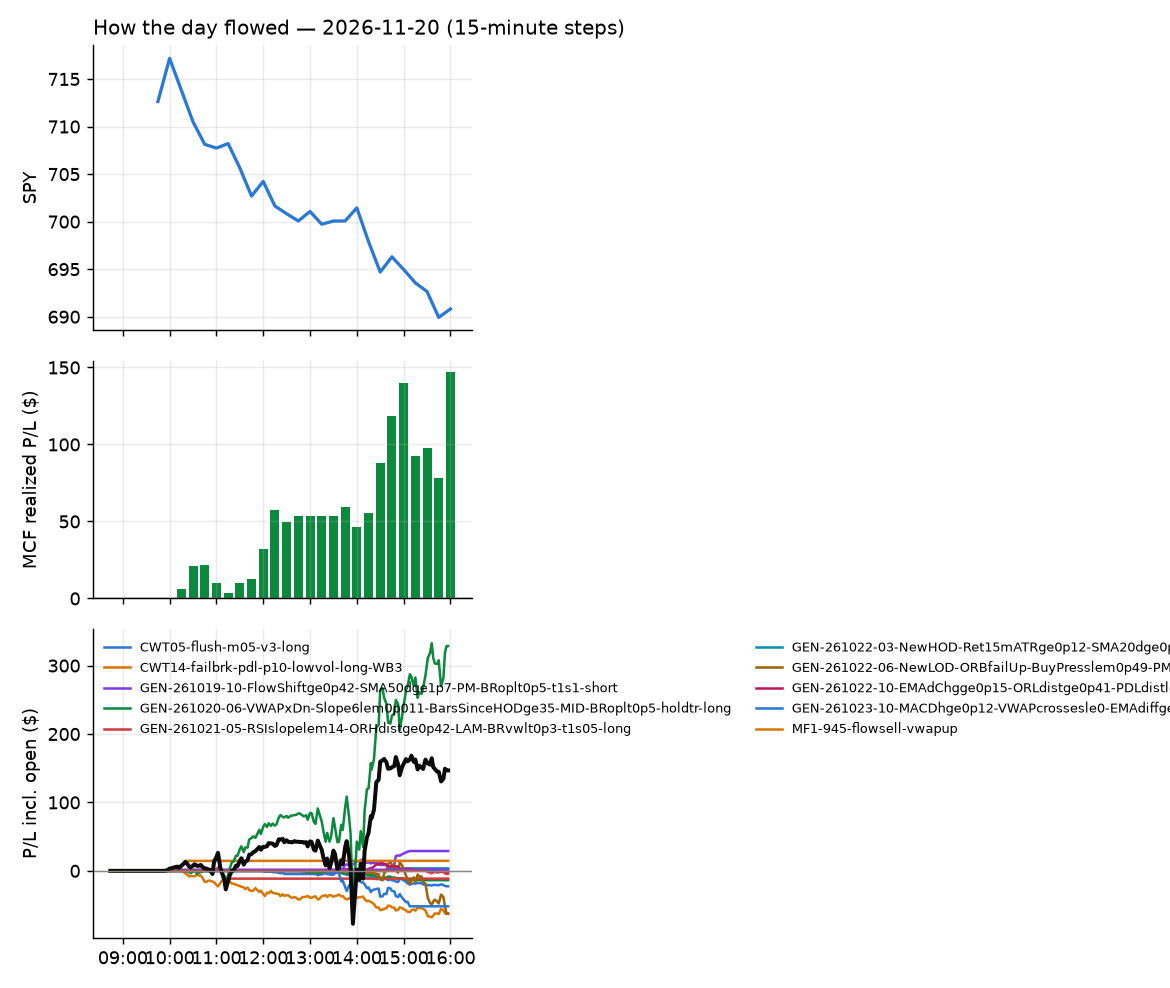

The table this chart was drawn from, first rows:
id, run_id, symbol, strategy, side, date, signal_time, entry_time, entry, stop, target, exit_time, exit, exit_reason, r_multiple, mae_r, mfe_r, success, shares, pnl, broker_order_id, slip_bps, pnl_adj, r_raw
1744, 1, COIN, CWT14-failbrk-pdl-p10-lowvol-long-WB3, 1, 2026-11-20, 2026-11-20 09:55:36.807382-05:00, 2026-11-20 09:55:38.654536-05:00, 109.7, 105.7, 110.8, 2026-11-20 10:00:05.441146-05:00, 110.9, target, 0.2616, -0.07024, 0.2584, , 4, 4.79, 2a9ecd50-59fc-4f39-9b5c-adc2af45c5f7, 3.647, 4.171, 0.3004
1783, 1, EQH, CWT14-failbrk-pdl-p10-lowvol-long-WB3, 1, 2026-11-20, 2026-11-20 10:00:46.186578-05:00, 2026-11-20 10:00:47.228790-05:00, 51.99, 50.93, 52.07, 2026-11-20 12:28:56.112585-05:00, 50.9, stop, -1.055, -1.011, 0.08501, , 9, -9.81, bc0d26d0-cfd8-4a17-956e-1d50a07a215f, 31.84, -10.05, -1.03
1747, 1, SPCX, NM-AMS-N1-quiet-morning-short, -1, 2026-11-20, 2026-11-20 10:01:26.282125-05:00, 2026-11-20 10:01:27.695286-05:00, 132.9, 135.4, 132.4, 2026-11-20 10:03:25.016610-05:00, 132.3, target, 0.1975, -0.2053, 0.241, , 3, 1.66, aa239ade-37d5-4a6f-acef-adb8a334c903, 37.47, 1.501, 0.2184
1752, 1, XYZ, CWT14-failbrk-pdl-p10-lowvol-long-WB3, 1, 2026-11-20, 2026-11-20 10:01:41.209026-05:00, 2026-11-20 10:01:43.158537-05:00, 74.54, 72.57, 75.02, 2026-11-20 10:45:15.125486-05:00, 72.51, stop, -1.051, -0.9803, 0.03135, , 6, -12.17, ea2c28a5-58a1-42a0-a44f-491aee60f785, 6.489, -12.4, -1.031
1748, 1, TECL, MF1-945-flowsell-vwapup, -1, 2026-11-20, 2026-11-20 10:11:31.230826-05:00, 2026-11-20 10:11:32.378235-05:00, 110.9, 113.5, 107.3, 2026-11-20 10:20:13.952310-05:00, 107.3, target, 1.418, -0.1647, 1.371, , 4, 14.62, 2f75b242-24bf-48fa-9d6b-fec3f5dff7e7, 43.99, 14.47, 1.433
1759, 1, CAVA, RW7-gapdn-bounce-early-short-FD, -1, 2026-11-20, 2026-11-20 10:25:35.230643-05:00, 2026-11-20 10:25:36.636023-05:00, 51.44, 52.51, 50.75, 2026-11-20 11:26:57.193700-05:00, 50.74, target, 0.6388, -0.2897, 0.701, , 9, 6.3, cb61ff39-b477-47ad-9d06-af2badc19b8c, 36.8, 6.151, 0.6543
1754, 1, ETSY, RW7-gapdn-bounce-early-short-FD, -1, 2026-11-20, 2026-11-20 10:25:46.462891-05:00, 2026-11-20 10:25:48.687988-05:00, 79.95, 81.35, 79.07, 2026-11-20 11:05:53.506858-05:00, 79.08, target, 0.6186, -0.2794, 0.6305, , 6, 5.24, 34736202-ea9d-401e-b40d-79a649093ec4, 32.41, 5.18, 0.6257
1784, 1, FBIN, RW7-gapdn-bounce-early-short-FD, -1, 2026-11-20, 2026-11-20 10:25:48.145751-05:00, 2026-11-20 10:25:48.995453-05:00, 47.27, 48.01, 46.89, 2026-11-20 12:35:14.030286-05:00, 46.89, target, 0.5032, -0.7535, 0.5113, , 10, 3.8, 7a71f838-efe3-4945-8a4e-c1dfd3e372f5, 37.93, 3.74, 0.5113
1869, 1, IONS, RW7-gapdn-bounce-early-short-FD, -1, 2026-11-20, 2026-11-20 10:31:07.651567-05:00, 2026-11-20 10:31:09.324153-05:00, 27.39, 28.13, 26.85, 2026-11-20 15:26:10.677106-05:00, 26.86, target, 0.7161, -0.2925, 0.7482, , 18, 9.54, 6caaff51-b781-4176-9496-d76618b4994e, 36.38, 9.475, 0.721
1750, 1, GLDM, CWT05-flush-m05-v3-long, 1, 2026-11-20, 2026-11-20 10:35:59.527790-05:00, 2026-11-20 10:36:01.866282-05:00, 70.22, 69.76, 70.36, 2026-11-20 10:37:47.994785-05:00, 70.35, target, 0.2524, -0.03083, 0.2282, , 7, 0.88, ba0a5834-ee49-455f-900b-74a4e74f1a7d, 9.477, 0.8186, 0.2713
1760, 1, FAST, CWT14-failbrk-pdl-p10-lowvol-long-WB3, 1, 2026-11-20, 2026-11-20 10:40:54.111269-05:00, 2026-11-20 10:40:55.073077-05:00, 52.53, 52.06, 52.79, 2026-11-20 11:42:18.819777-05:00, 52.04, stop, -1.098, -0.9975, 0.22, , 9, -4.42, a2b1428e-1fad-4b81-b627-7ae505c310ee, -18.79, -4.667, -1.04
1928, 1, RNG, CWT14-failbrk-pdl-p10-lowvol-long-WB3, 1, 2026-11-20, 2026-11-20 10:41:32.994276-05:00, 2026-11-20 10:41:33.851727-05:00, 67.08, 65.5, 67.56, 2026-11-20 15:55:53.821520-05:00, 66.32, flatten, -0.493, -0.9057, 0.19, , 7, -5.32, 1767832b-9fca-4b24-bf51-2b285528bbdb, -4.47, -5.449, -0.4814
1790, 1, XBI, CWT14-failbrk-pdl-p10-lowvol-long-WB3, 1, 2026-11-20, 2026-11-20 10:41:56.424595-05:00, 2026-11-20 10:41:57.066750-05:00, 143.8, 141.3, 144.4, 2026-11-20 13:48:46.583744-05:00, 141.3, stop, -1.027, -1.003, 0.01967, , 3, -7.61, 60ed4b7a-2eb5-4a86-bab9-50ee17383a56, 9.742, -7.832, -0.9981
1761, 1, AMZN, RW7-gapdn-bounce-early-short-FD, -1, 2026-11-20, 2026-11-20 10:45:30.284846-05:00, 2026-11-20 10:45:32.444687-05:00, 254.4, 257.6, 252, 2026-11-20 11:42:30.837828-05:00, 252.0, target, 0.7385, -0.4942, 0.7013, , 3, 7.22, 96445be0-7bbe-482c-93a9-78d9012cf8c0, 15.83, 7.098, 0.7512
1772, 1, LPLA, RW7-gapdn-bounce-early-short-FD, -1, 2026-11-20, 2026-11-20 10:46:11.109951-05:00, 2026-11-20 10:46:12.621232-05:00, 271.4, 275.1, 269.2, 2026-11-20 12:02:28.114179-05:00, 269.2, target, 0.5614, -0.3653, 0.5721, , 3, 6.42, ba73e9eb-c5c6-48f0-b5b3-6e7c71ce7ecf, 29.39, 6.271, 0.5748
1807, 1, PSX, RW7-gapdn-bounce-early-short-FD, -1, 2026-11-20, 2026-11-20 10:46:26.324029-05:00, 2026-11-20 10:46:28.152543-05:00, 243.8, 246.6, 241.4, 2026-11-20 14:26:05.779578-05:00, 241.4, target, 0.8082, -0.8899, 0.8009, , 3, 7.05, 1d4f3508-b7aa-4e34-8fc7-9af4cefdbcab, 10.65, 6.948, 0.8201
1929, 1, ROIV, RW7-gapdn-bounce-early-short-FD, -1, 2026-11-20, 2026-11-20 10:46:30.034614-05:00, 2026-11-20 10:46:31.704818-05:00, 38.94, 39.36, 38.54, 2026-11-20 15:55:52.559745-05:00, 38.67, flatten, 0.5998, -0.7694, 0.5779, , 12, 3.22, 4a8552d8-c99a-416c-867f-72bb94ecac4a, 2.567, 3.04, 0.6352
1770, 1, S, RW7-gapdn-bounce-early-short-FD, -1, 2026-11-20, 2026-11-20 10:51:39.794157-05:00, 2026-11-20 10:51:40.347592-05:00, 23.55, 24, 23.2, 2026-11-20 11:53:15.676313-05:00, 23.21, target, 0.7629, -0.64, 0.8196, , 21, 7.2, 8bc35856-47ab-4196-ba99-2185d178dcb4, 21.19, 7.134, 0.7699
1765, 1, CCJ, RW7-gapdn-bounce-early-short-FD, -1, 2026-11-20, 2026-11-20 10:55:38.825746-05:00, 2026-11-20 10:55:40.528385-05:00, 60.48, 61.41, 59.59, 2026-11-20 11:45:57.829421-05:00, 59.6, target, 0.9296, -0.3995, 0.9806, , 8, 7.0, b05292cb-75bb-4526-93b1-cdca217494f9, 4.132, 6.939, 0.9377
1773, 1, DT, RW7-gapdn-bounce-early-short-FD, -1, 2026-11-20, 2026-11-20 10:55:47.742774-05:00, 2026-11-20 10:55:49.545305-05:00, 44.8, 45.42, 44.07, 2026-11-20 12:02:06.427690-05:00, 44.04, target, 1.171, -0.1432, 1.142, , 11, 8.32, 42319d74-58bc-4ddc-99e4-0b0ccbe97333, -12.5, 8.012, 1.215
1766, 1, NEM, RW7-gapdn-bounce-early-short-FD, -1, 2026-11-20, 2026-11-20 10:56:19.538989-05:00, 2026-11-20 10:56:20.810079-05:00, 98.13, 99.7, 97.04, 2026-11-20 11:45:10.463655-05:00, 97.04, target, 0.6857, -0.1463, 0.7125, , 5, 5.45, 21be13d5-f8bd-4a76-9f71-163d15e0e5e3, 24.4, 5.389, 0.6934
1756, 1, SNDQ, GEN-261021-05-RSIslopelem14-ORHdistge0p4…, 1, 2026-11-20, 2026-11-20 10:56:36.316804-05:00, 2026-11-20 10:56:38.089631-05:00, 45.97, 44.87, 47.24, 2026-11-20 11:12:34.753788-05:00, 44.83, stop, -1.058, -0.9147, 0.611, , 10, -11.38, cf3f0c23-37bc-4ae9-9bb7-7fd2ada3d6cc, 67.46, -11.64, -1.035
1771, 1, ZS, RW7-gapdn-bounce-early-short-FD, -1, 2026-11-20, 2026-11-20 10:56:53.472540-05:00, 2026-11-20 10:56:54.792587-05:00, 199.4, 202.2, 196, 2026-11-20 12:01:09.854907-05:00, 195.9, target, 1.21, -0.5987, 1.373, , 3, 10.5, a18d6427-0be8-45e9-9cf3-20b359773dd7, -15.57, 10.31, 1.233
1853, 1, HZN, RW7-gapdn-bounce-early-short-FD, -1, 2026-11-20, 2026-11-20 10:56:54.385731-05:00, 2026-11-20 10:56:57.342128-05:00, 79.41, 80.22, 78.91, 2026-11-20 15:00:03.866171-05:00, 78.9, target, 0.6213, -0.4387, 0.7351, , 6, 3.08, 5b864da7-5579-4674-ac47-aa6500d2c73c, 18.46, 2.988, 0.6403
1874, 1, QXO, CWT14-failbrk-pdl-p10-lowvol-long-WB3, 1, 2026-11-20, 2026-11-20 11:11:21.851702-05:00, 2026-11-20 11:11:22.193028-05:00, 10.83, 10.4, 10.92, 2026-11-20 15:31:11.180273-05:00, 10.39, stop, -1.079, -1.001, 0.07016, , 46, -20.24, c2dcdc44-6a80-4d5c-a92b-5ffd2d0a80e5, 18.5, -21.23, -1.029
1798, 1, INSM, RW7-gapdn-bounce-early-short-FD, -1, 2026-11-20, 2026-11-20 11:31:02.470132-05:00, 2026-11-20 11:31:02.785079-05:00, 145, 147, 143.6, 2026-11-20 14:09:31.522550-05:00, 143.6, target, 0.6999, -0.9287, 0.7831, , 3, 4.38, 4c5fc18b-b640-43c5-bf88-90028dbd0e92, 19.96, 4.183, 0.7329
1808, 1, FNV, RW7-gapdn-bounce-early-short-FD, -1, 2026-11-20, 2026-11-20 11:35:56.328914-05:00, 2026-11-20 11:35:57.605670-05:00, 226.1, 228.7, 223.7, 2026-11-20 14:25:57.817929-05:00, 223.6, target, 0.8764, -0.4037, 0.8791, , 3, 7.35, 71bab0cf-10e9-4141-af41-0ff4baa25bfe, 6.631, 6.969, 0.9244
1776, 1, GLD, RW7-gapdn-bounce-early-short-FD, -1, 2026-11-20, 2026-11-20 11:35:58.967307-05:00, 2026-11-20 11:35:59.162016-05:00, 324.8, 326.8, 323.1, 2026-11-20 12:21:06.033645-05:00, 323.1, target, 0.7761, -0.3392, 0.6043, , 3, 5.06, 4d99a090-714f-4d7a-8096-775f831b9a4b, 6.462, 4.777, 0.822
1777, 1, GLDM, RW7-gapdn-bounce-early-short-FD, -1, 2026-11-20, 2026-11-20 11:35:59.253234-05:00, 2026-11-20 11:36:00.020892-05:00, 70.1, 70.53, 69.73, 2026-11-20 12:21:05.702730-05:00, 69.74, target, 0.8229, -0.3514, 0.6091, , 7, 2.52, f47581d4-4827-4cc1-854d-3351ec586726, 4.278, 2.459, 0.8434
1780, 1, ECHO, CWT05-flush-m05-v3-long, 1, 2026-11-20, 2026-11-20 12:00:48.490092-05:00, 2026-11-20 12:00:49.812648-05:00, 86.53, 85.49, 87.44, 2026-11-20 12:27:06.534650-05:00, 85.42, stop, -1.112, -0.9723, 0.154, , 5, -5.55, 6e2beacc-f1b2-4c8d-95d9-38ce8b8a7306, -29.96, -5.774, -1.069
1930, 1, U, RW7-gapdn-bounce-early-short-FD, -1, 2026-11-20, 2026-11-20 12:46:36.504063-05:00, 2026-11-20 12:46:38.963707-05:00, 45.18, 46.06, 44.41, 2026-11-20 15:55:49.165713-05:00, 44.8, flatten, 0.4148, -0.5353, 0.6833, , 11, 4.18, 4aa04e4c-3381-4635-a444-50554dc00639, 12.16, 4.007, 0.4328
1791, 1, LYB, RW7-gapdn-bounce-early-short-FD, -1, 2026-11-20, 2026-11-20 12:51:09.096528-05:00, 2026-11-20 12:51:12.354313-05:00, 57.82, 58.49, 57.27, 2026-11-20 13:51:45.920929-05:00, 57.26, target, 0.8106, -0.08928, 0.744, , 8, 4.48, 680abb09-b0d4-4665-bcd9-4c7c7cdbda5c, 10.37, 4.358, 0.8333
1861, 1, ONC, GEN-261020-06-VWAPxDn-Slope6lem0p011-Bar…, 1, 2026-11-20, 2026-11-20 12:51:17.007003-05:00, 2026-11-20 12:51:17.468484-05:00, 395.5, 391.5, , 2026-11-20 15:06:31.034951-05:00, 391.4, stop, -1.091, -1.04, 0.2813, , 2, -8.28, a4baab3d-67e7-4d5a-8436-2860602adfda, 17.98, -8.689, -1.04
1809, 1, EQIX, RW7-gapdn-bounce-early-short-FD, -1, 2026-11-20, 2026-11-20 12:55:46.176805-05:00, 2026-11-20 12:55:46.557123-05:00, 985, 994.3, 976.2, 2026-11-20 14:25:44.035556-05:00, 976.2, target, 0.942, -0.5489, 0.9072, , 1, 8.88, c92fdef0-3131-4a3a-ab70-4c0f3413fcc4, 2.131, 8.753, 0.9557
1892, 1, OLLI, RW7-gapdn-bounce-early-short-FD, -1, 2026-11-20, 2026-11-20 12:56:11.023003-05:00, 2026-11-20 12:56:12.526828-05:00, 91.1, 92.27, 90.23, 2026-11-20 15:52:55.599284-05:00, 90.18, target, 0.7351, -0.8001, 0.9107, , 5, 4.6, be55952e-189a-4d2e-9d5e-cab64d633484, 16.44, 4.318, 0.783
1803, 1, TRI, GEN-261020-06-VWAPxDn-Slope6lem0p011-Bar…, 1, 2026-11-20, 2026-11-20 12:56:30.240387-05:00, 2026-11-20 12:56:31.435401-05:00, 104, 102.8, , 2026-11-20 14:23:14.090911-05:00, 102.7, stop, -1.084, -0.9947, 0.03916, , 4, -5.32, edab85a6-9a1b-4252-b8bb-3ad5e0273c50, 2.885, -5.536, -1.042
1931, 1, APH, RW7-gapdn-bounce-early-short-FD, -1, 2026-11-20, 2026-11-20 13:00:29.314755-05:00, 2026-11-20 13:00:30.300091-05:00, 69.9, 71.28, 68.96, 2026-11-20 15:55:47.496434-05:00, 69.55, flatten, 0.2388, -0.8362, 0.3345, , 7, 2.43, c5e224c3-6fd4-44a4-b2a2-aeabaaa909b0, 31.37, 2.299, 0.2524
1854, 1, NBIX, RW7-gapdn-bounce-early-short-FD, -1, 2026-11-20, 2026-11-20 13:01:18.594395-05:00, 2026-11-20 13:01:20.797751-05:00, 153.1, 155.2, 151.7, 2026-11-20 15:00:14.404502-05:00, 151.6, target, 0.7089, -0.3014, 0.7535, , 3, 4.5, 3a1250a8-a315-4cc1-8f47-3c9930904a22, 18.9, 4.375, 0.7292
1932, 1, RBRK, RW7-gapdn-bounce-early-short-FD, -1, 2026-11-20, 2026-11-20 13:01:31.137656-05:00, 2026-11-20 13:01:33.356044-05:00, 107.3, 110.2, 106, 2026-11-20 15:55:55.051780-05:00, 106.6, flatten, 0.2489, -0.294, 0.4655, , 4, 2.94, a3a025aa-d41d-4f29-bd5f-e32d10aeba8a, 71.25, 2.844, 0.2572
1839, 1, SNOW, RW7-gapdn-bounce-early-short-FD, -1, 2026-11-20, 2026-11-20 13:01:38.118043-05:00, 2026-11-20 13:01:39.046145-05:00, 257.8, 262.8, 254.6, 2026-11-20 14:38:07.971218-05:00, 254.6, target, 0.6166, -0.445, 0.6486, , 3, 9.48, fcf124e0-ef9b-4f17-94a0-969b6e059b8b, 36.53, 9.269, 0.6306
1933, 1, VRT, RW7-gapdn-bounce-early-short-FD, -1, 2026-11-20, 2026-11-20 13:01:50.746405-05:00, 2026-11-20 13:01:50.797418-05:00, 165.1, 170.6, 161.3, 2026-11-20 15:55:49.285037-05:00, 164.9, flatten, 0.03557, -0.6919, 0.1877, , 3, 0.69, 22052861-3e6b-4b33-b25d-16aeb20626ba, 47.92, 0.5799, 0.04232
1810, 1, CVNA, CWT05-flush-m05-v3-long, 1, 2026-11-20, 2026-11-20 13:10:43.756808-05:00, 2026-11-20 13:10:45.531105-05:00, 65.31, 64.32, 65.84, 2026-11-20 14:25:16.661013-05:00, 64.27, stop, -1.085, -0.9548, 0.4749, , 7, -7.28, 3224aa7a-78ba-4f81-b0b2-087a90161fba, -3.826, -7.517, -1.051
1797, 1, MKC, GEN-261019-10-FlowShiftge0p42-SMA50dge1p…, -1, 2026-11-20, 2026-11-20 13:11:13.899907-05:00, 2026-11-20 13:11:14.622935-05:00, 48.61, 49.04, 48.16, 2026-11-20 14:02:48.209564-05:00, 48.15, target, 1.033, -0.3029, 1.13, , 10, 4.6, debffd69-72fe-49b5-a657-6ec9ce3359ae, -2.078, 4.432, 1.072
1934, 1, AMAT, RW7-gapdn-bounce-early-short-FD, -1, 2026-11-20, 2026-11-20 13:15:27.076190-05:00, 2026-11-20 13:15:27.931687-05:00, 306.8, 313.2, 299.9, 2026-11-20 15:55:50.833995-05:00, 302.6, flatten, 0.6376, -0.9286, 0.955, , 3, 12.52, bf88d243-0012-43d8-875f-ec6ef558f861, -7.177, 12.32, 0.6481
1935, 1, ANET, RW7-gapdn-bounce-early-short-FD, -1, 2026-11-20, 2026-11-20 13:15:28.326016-05:00, 2026-11-20 13:15:30.379369-05:00, 168, 171.3, 164.5, 2026-11-20 15:55:46.498853-05:00, 166.2, flatten, 0.5359, -0.7196, 0.7473, , 3, 5.34, 366e1111-b076-45ca-9c97-480f745a29ce, -7.743, 5.228, 0.5474
1887, 1, JBL, RW7-gapdn-bounce-early-short-FD, -1, 2026-11-20, 2026-11-20 13:16:06.071925-05:00, 2026-11-20 13:16:06.905144-05:00, 228.2, 231.6, 224.5, 2026-11-20 15:35:53.503110-05:00, 224.4, target, 1.056, -0.7626, 1.167, , 3, 11.43, 77284e26-3e27-40e5-b21d-3dfcf1978fe4, -4.863, 10.89, 1.109
1936, 1, MRVL, RW7-gapdn-bounce-early-short-FD, -1, 2026-11-20, 2026-11-20 13:16:14.326601-05:00, 2026-11-20 13:16:15.061902-05:00, 125, 128.3, 120.4, 2026-11-20 15:55:48.373916-05:00, 121.4, flatten, 1.07, -0.6187, 0.9731, , 4, 14.36, a910658d-8eaa-47bf-b3d9-3c10794d8427, -48.25, 14.25, 1.078
1844, 1, NRG, RW7-gapdn-bounce-early-short-FD, -1, 2026-11-20, 2026-11-20 13:16:17.597033-05:00, 2026-11-20 13:16:19.782720-05:00, 90.28, 91.51, 88.88, 2026-11-20 14:52:08.758074-05:00, 88.88, target, 1.128, -0.3086, 1.17, , 5, 7, 1c73df86-fe31-4977-895c-ef579406b82a, -9.424, 6.944, 1.137
1889, 1, APG, GEN-261022-10-EMAdChgge0p15-ORLdistge0p4…, -1, 2026-11-20, 2026-11-20 13:20:26.812649-05:00, 2026-11-20 13:20:28.900199-05:00, 41.82, 42.25, , 2026-11-20 15:45:38.363514-05:00, 41.84, stop, -0.09839, -0.6927, 1.062, , 11, -0.19, ded08a59-d947-456c-8c32-7a47048dbbdb, -1.196, -0.4687, -0.03988
1937, 1, CNQ, CWT14-failbrk-pdl-p10-lowvol-long-WB3, 1, 2026-11-20, 2026-11-20 13:20:40.260951-05:00, 2026-11-20 13:20:43.767086-05:00, 44.59, 43.86, 44.79, 2026-11-20 15:55:51.381387-05:00, 44.4, flatten, -0.2848, -0.488, 0.1175, , 11, -2.13, a50b32a0-92d9-4a21-9c93-c774b540dc10, 0.8154, -2.302, -0.2635
1938, 1, HBM, RW7-gapdn-bounce-early-short-FD, -1, 2026-11-20, 2026-11-20 13:20:58.282800-05:00, 2026-11-20 13:20:58.535179-05:00, 16.36, 16.67, 16.02, 2026-11-20 15:55:55.543666-05:00, 16.13, flatten, 0.696, -0.6482, 1.07, , 30, 6.81, a768587a-0683-47ae-bb81-21c271e1d420, -9.177, 6.442, 0.7357
1862, 1, MSTU, GEN-261023-10-MACDhge0p12-VWAPcrossesle0…, 1, 2026-11-20, 2026-11-20 13:26:12.934063-05:00, 2026-11-20 13:26:17.293595-05:00, 10.08, 9.31, , 2026-11-20 15:08:04.369564-05:00, 9.28, stop, -1.066, -0.9866, 0.008972, , 49, -39.35, 852304a8-06be-489b-a3ff-289aaa7f10a8, -16.77, -40.4, -1.038
1875, 1, TECK, RW7-gapdn-bounce-early-short-FD, -1, 2026-11-20, 2026-11-20 13:26:37.373607-05:00, 2026-11-20 13:26:38.444455-05:00, 49.13, 49.83, 48.43, 2026-11-20 15:30:43.079094-05:00, 48.44, target, 0.9809, -0.8033, 1.062, , 10, 6.9, 7370e3c4-489b-4bf0-8dd3-40802458ec43, 0.0, 6.838, 0.9898
1845, 1, TVTX, RW7-gapdn-bounce-early-short-FD, -1, 2026-11-20, 2026-11-20 13:26:40.516771-05:00, 2026-11-20 13:26:40.766239-05:00, 48.41, 49.14, 47.78, 2026-11-20 14:50:35.759676-05:00, 47.78, target, 0.8543, -0.09586, 0.9175, , 10, 6.3, 7638e599-f36a-4301-98a2-25f32f6e6ecf, 10.32, 6.239, 0.8627
1893, 1, LW, RW7-gapdn-bounce-early-short-FD, -1, 2026-11-20, 2026-11-20 13:31:14.164980-05:00, 2026-11-20 13:31:14.819722-05:00, 52.26, 52.92, 51.81, 2026-11-20 15:51:42.985519-05:00, 51.78, target, 0.6722, -0.4994, 0.8171, , 9, 4.32, 3ce9819c-80cf-49fb-9665-31753a1ec01f, 20.05, 3.998, 0.7263
1855, 1, MSTR, GEN-261023-10-MACDhge0p12-VWAPcrossesle0…, 1, 2026-11-20, 2026-11-20 13:31:18.163747-05:00, 2026-11-20 13:31:20.009260-05:00, 81.74, 79.71, , 2026-11-20 15:00:08.891845-05:00, 79.66, stop, -1.043, -1.072, 0.2163, , 6, -12.48, 84f02372-862b-4cd4-a317-29ddd400c8d0, -4.891, -12.73, -1.022
1894, 1, TREX, RW7-gapdn-bounce-early-short-FD, -1, 2026-11-20, 2026-11-20 13:31:46.441173-05:00, 2026-11-20 13:31:47.824988-05:00, 50.32, 51.16, 49.66, 2026-11-20 15:53:17.672763-05:00, 49.66, target, 0.7771, -0.4756, 0.8085, , 9, 5.94, c1ec1aca-7808-4a65-aef8-2bb64069c6e7, 17.85, 5.883, 0.7847
1939, 1, ASTS, RW7-gapdn-bounce-early-short-FD, -1, 2026-11-20, 2026-11-20 13:35:30.759070-05:00, 2026-11-20 13:35:31.662469-05:00, 23.58, 24.57, 22.57, 2026-11-20 15:55:45.612448-05:00, 22.98, flatten, 0.5914, -0.282, 0.8667, , 21, 12.6, 228bfb56-080f-4239-bc70-f949fd3b99f8, -4.285, 12.32, 0.6047
1788, 1, FISV, GEN-261019-10-FlowShiftge0p42-SMA50dge1p…, -1, 2026-11-20, 2026-11-20 13:35:54.632467-05:00, 2026-11-20 13:35:55.235068-05:00, 57.9, 58.6, 57.24, 2026-11-20 13:44:45.354503-05:00, 57.22, target, 0.9325, -0.4855, 1.085, , 8, 5.44, 4f69ab9a-40b1-47ba-9542-9aaa90a4dc76, 3.453, 5.224, 0.971
1940, 1, GNRC, RW7-gapdn-bounce-early-short-FD, -1, 2026-11-20, 2026-11-20 13:35:59.257309-05:00, 2026-11-20 13:36:00.754582-05:00, 196.8, 200.1, 193.5, 2026-11-20 15:54:48.232031-05:00, 193.5, target, 1.017, -0.3892, 0.8232, , 3, 10.14, 686eaea3-e93c-4d33-a9c1-c45672ad4abe, -2.032, 9.972, 1.034
... 46 more rows
